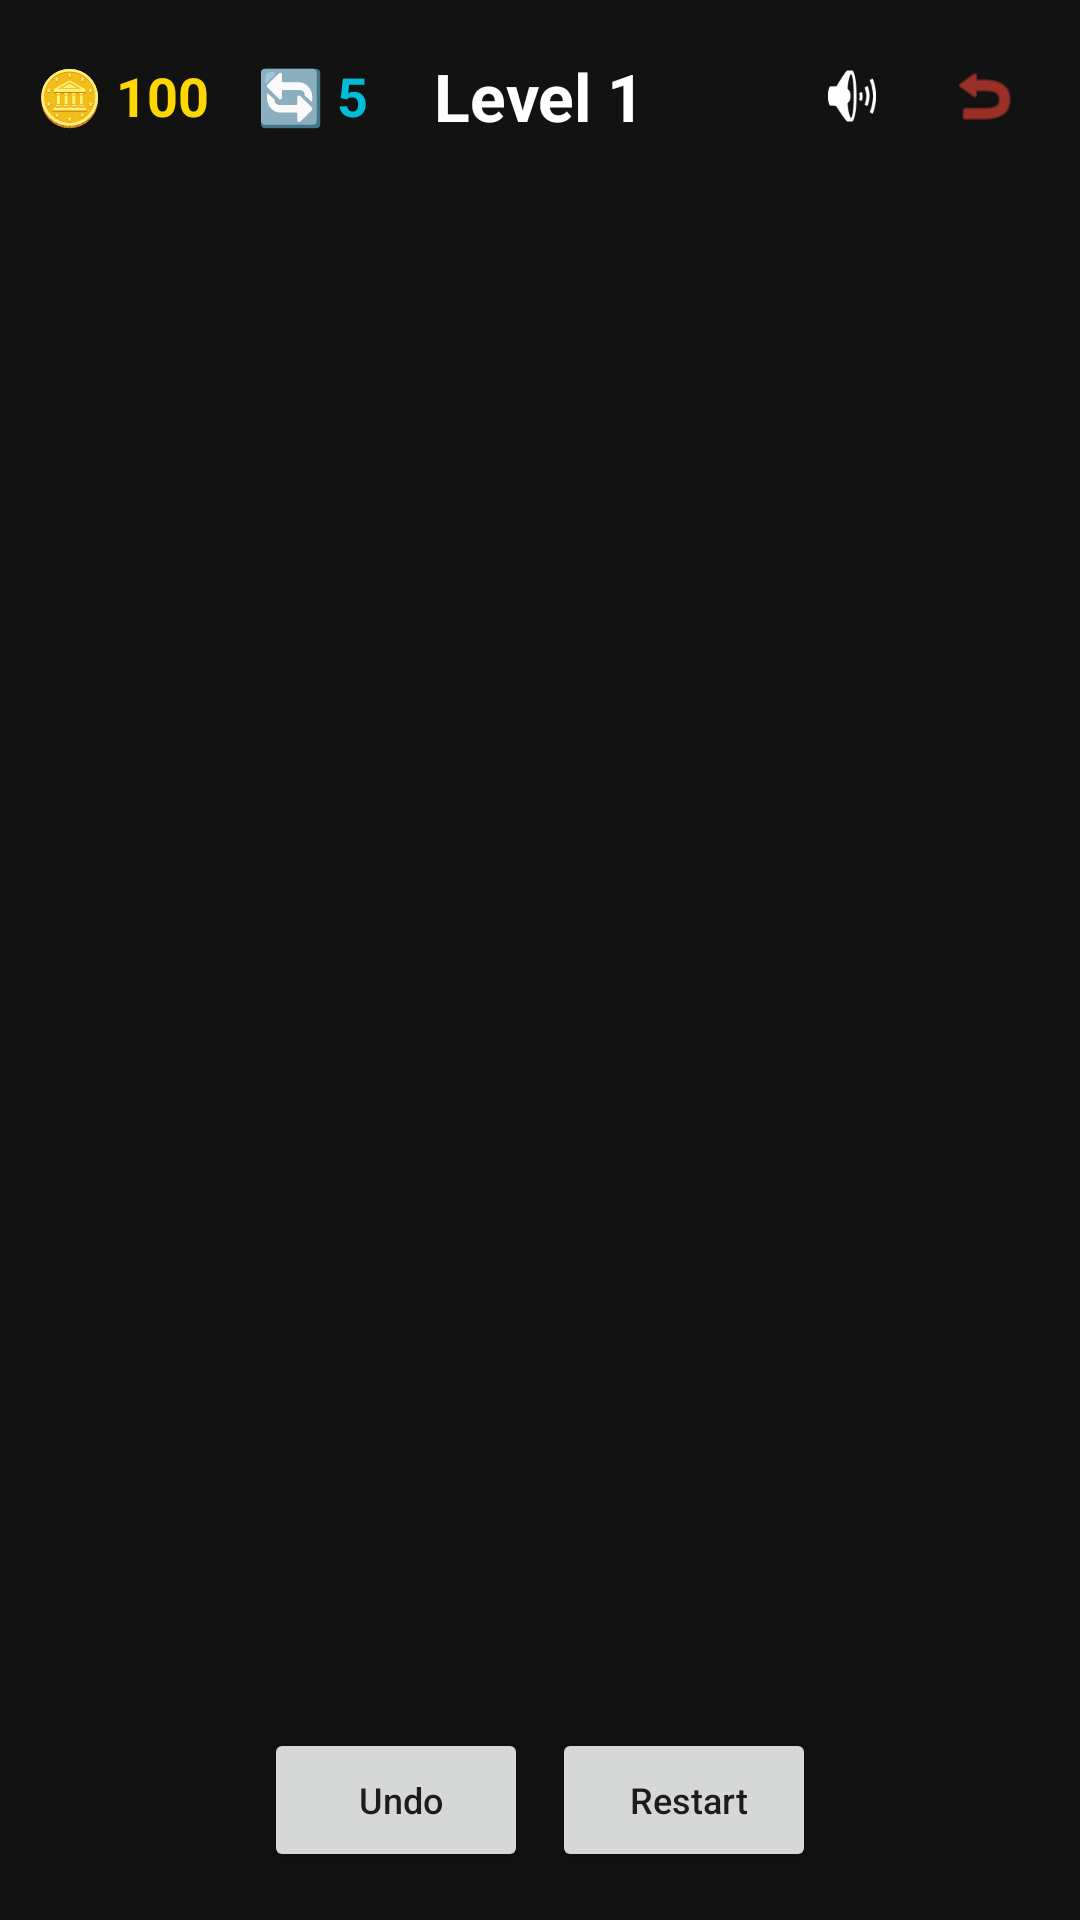

Android layout source for this screen:
<!-- AndroidManifest.xml: application theme Theme.BallSortChallenge -->
<!-- res/layout/activity_main.xml -->
<?xml version="1.0" encoding="utf-8"?>
<LinearLayout xmlns:android="http://schemas.android.com/apk/res/android"
    xmlns:app="http://schemas.android.com/apk/res-auto"
    android:layout_width="match_parent"
    android:layout_height="match_parent"
    android:background="#121212"
    android:orientation="vertical"
    android:padding="12dp">

    <RelativeLayout
        android:layout_width="match_parent"
        android:layout_height="wrap_content"
        android:layout_marginBottom="8dp">

        <LinearLayout
            android:layout_width="wrap_content"
            android:layout_height="wrap_content"
            android:layout_alignParentStart="true"
            android:layout_centerVertical="true"
            android:orientation="horizontal">

            <TextView
                android:id="@+id/coinText"
                android:layout_width="wrap_content"
                android:layout_height="wrap_content"
                android:text="🪙 100"
                android:textColor="#FFD700"
                android:textSize="18sp"
                android:textStyle="bold" />

            <TextView
                android:id="@+id/undoText"
                android:layout_width="wrap_content"
                android:layout_height="wrap_content"
                android:layout_marginStart="16dp"
                android:text="🔄 5"
                android:textColor="#00BCD4"
                android:textSize="18sp"
                android:textStyle="bold" />
        </LinearLayout>

        <TextView
            android:id="@+id/levelText"
            android:layout_width="wrap_content"
            android:layout_height="wrap_content"
            android:layout_centerInParent="true"
            android:text="Level 1"
            android:textColor="#FFFFFF"
            android:textSize="22sp"
            android:textStyle="bold" />

        <LinearLayout
            android:layout_width="wrap_content"
            android:layout_height="wrap_content"
            android:layout_alignParentEnd="true"
            android:layout_centerVertical="true"
            android:gravity="center_vertical"
            android:orientation="horizontal">

            <ImageButton
                android:id="@+id/btnSoundToggle"
                android:layout_width="40dp"
                android:layout_height="40dp"
                android:background="?attr/selectableItemBackgroundBorderless"
                android:contentDescription="Toggle Sound"
                android:padding="8dp"
                android:scaleType="fitCenter"
                android:src="@android:drawable/ic_lock_silent_mode_off"
                app:tint="#FFFFFF" />

            <ImageButton
                android:id="@+id/btnResetProgress"
                android:layout_width="40dp"
                android:layout_height="40dp"
                android:layout_marginStart="4dp"
                android:background="?attr/selectableItemBackgroundBorderless"
                android:onClick="resetGameProgress"
                android:padding="8dp"
                android:scaleType="fitCenter"
                android:src="@android:drawable/ic_menu_revert"
                app:tint="#F44336" />
        </LinearLayout>
    </RelativeLayout>

    <androidx.recyclerview.widget.RecyclerView
        android:id="@+id/tubeRecycler"
        android:layout_width="match_parent"
        android:layout_height="0dp"
        android:layout_weight="1"
        android:clipToPadding="false"
        android:paddingTop="12dp"
        android:paddingBottom="12dp" />

    <LinearLayout
        android:layout_width="match_parent"
        android:layout_height="wrap_content"
        android:gravity="center"
        android:orientation="horizontal"
        android:paddingTop="8dp">

        <Button
            android:id="@+id/btnUndo"
            android:layout_width="wrap_content"
            android:layout_height="wrap_content"
            android:layout_margin="4dp"
            android:onClick="undoMove"
            android:text=" Undo"
            android:textSize="12sp"
            android:textAllCaps="false"
            app:icon="@android:drawable/ic_menu_revert"
            app:iconSize="18dp"
            app:iconPadding="8dp" />

        <Button
            android:id="@+id/btnRestart"
            android:layout_width="wrap_content"
            android:layout_height="wrap_content"
            android:layout_margin="4dp"
            android:onClick="restartGame"
            android:text=" Restart"
            android:textSize="12sp"
            android:textAllCaps="false"
            app:icon="@android:drawable/ic_menu_rotate"
            app:iconSize="18dp"
            app:iconPadding="8dp" />

        <Button
            android:id="@+id/btnAddTube"
            android:layout_width="wrap_content"
            android:layout_height="wrap_content"
            android:layout_margin="4dp"
            android:backgroundTint="#FF9800"
            android:onClick="addExtraTube"
            android:text=" + Tube (50)"
            android:textSize="12sp"
            android:textAllCaps="false"
            android:visibility="gone" />
    </LinearLayout>
</LinearLayout>
<!-- resources referenced by this layout -->
<resources>
  <style name="Theme.BallSortChallenge" parent="Base.Theme.BallSortChallenge" />
  <style name="Base.Theme.BallSortChallenge" parent="Theme.Material3.DayNight.NoActionBar">
          
          
      </style>
</resources>
